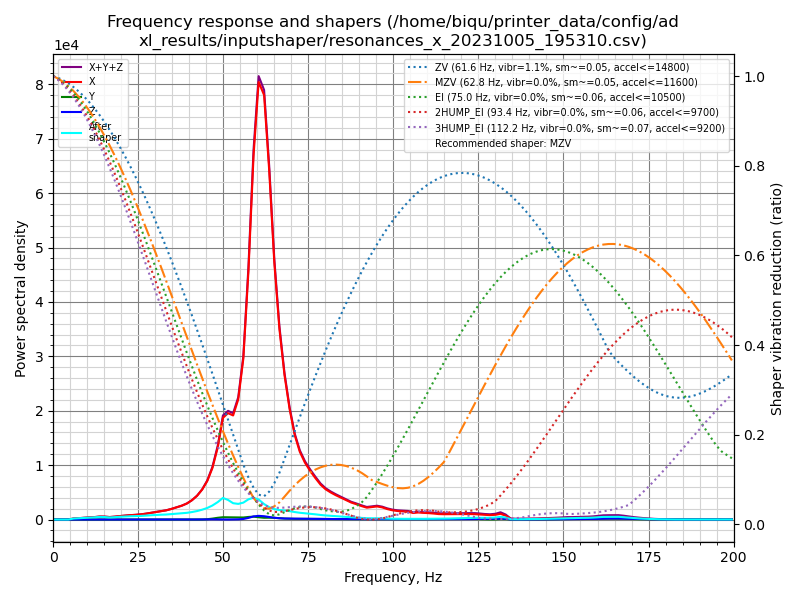

Source data for this figure (header and first rows):
freq, psd_x, psd_y, psd_z, psd_xyz
0.0, 9.749e+02, 1.293e+01, 1.458e+01, 1.002e+03
1.5, 5.824e+02, 2.564e+01, 2.329e+01, 6.313e+02
3.0, 4.403e+01, 2.491e+01, 1.961e+01, 8.855e+01
4.5, 3.044e+02, 2.533e+01, 1.878e+01, 3.485e+02
6.0, 1.145e+03, 2.250e+01, 1.976e+01, 1.188e+03
7.6, 1.934e+03, 2.282e+01, 2.082e+01, 1.978e+03
9.1, 2.834e+03, 2.125e+01, 2.114e+01, 2.877e+03
10.6, 3.952e+03, 2.383e+01, 2.031e+01, 3.996e+03
12.1, 5.442e+03, 2.542e+01, 2.218e+01, 5.490e+03
13.6, 7.402e+03, 2.437e+01, 2.285e+01, 7.449e+03
15.1, 8.070e+03, 2.997e+01, 2.334e+01, 8.123e+03
16.6, 7.650e+03, 2.643e+01, 2.285e+01, 7.700e+03
18.1, 9.578e+03, 2.240e+01, 2.015e+01, 9.621e+03
19.6, 1.251e+04, 3.031e+01, 1.964e+01, 1.256e+04
21.2, 1.537e+04, 2.899e+01, 2.258e+01, 1.542e+04
22.7, 1.838e+04, 3.122e+01, 2.095e+01, 1.844e+04
24.2, 2.096e+04, 2.891e+01, 2.066e+01, 2.101e+04
25.7, 2.451e+04, 2.553e+01, 2.306e+01, 2.456e+04
27.2, 2.928e+04, 2.825e+01, 2.486e+01, 2.933e+04
28.7, 3.550e+04, 2.779e+01, 3.052e+01, 3.556e+04
30.2, 4.241e+04, 2.680e+01, 3.556e+01, 4.247e+04
31.7, 4.931e+04, 2.681e+01, 3.616e+01, 4.937e+04
33.2, 5.637e+04, 2.670e+01, 4.085e+01, 5.644e+04
34.8, 6.838e+04, 2.972e+01, 5.718e+01, 6.847e+04
36.3, 8.235e+04, 3.231e+01, 7.166e+01, 8.245e+04
37.8, 9.649e+04, 3.560e+01, 1.020e+02, 9.662e+04
39.3, 1.162e+05, 3.969e+01, 1.382e+02, 1.164e+05
40.8, 1.454e+05, 5.365e+01, 2.159e+02, 1.456e+05
42.3, 1.853e+05, 1.479e+02, 5.076e+02, 1.860e+05
43.8, 2.419e+05, 6.765e+02, 1.127e+03, 2.437e+05
45.3, 3.218e+05, 2.752e+03, 1.722e+03, 3.263e+05
46.8, 4.430e+05, 8.132e+03, 1.956e+03, 4.531e+05
48.4, 6.448e+05, 1.581e+04, 1.342e+03, 6.619e+05
49.9, 9.347e+05, 2.129e+04, 6.011e+02, 9.566e+05
51.4, 1.007e+06, 2.122e+04, 4.304e+02, 1.029e+06
52.9, 1.014e+06, 2.110e+04, 7.682e+02, 1.036e+06
54.4, 1.203e+06, 2.023e+04, 2.078e+03, 1.225e+06
55.9, 1.656e+06, 2.116e+04, 5.974e+03, 1.683e+06
57.4, 2.625e+06, 2.744e+04, 1.734e+04, 2.670e+06
58.9, 3.944e+06, 3.134e+04, 3.403e+04, 4.010e+06
60.4, 4.865e+06, 2.533e+04, 4.094e+04, 4.931e+06
62.0, 4.845e+06, 2.029e+04, 3.785e+04, 4.903e+06
63.5, 4.082e+06, 2.148e+04, 2.950e+04, 4.133e+06
65.0, 3.077e+06, 2.074e+04, 2.106e+04, 3.119e+06
66.5, 2.335e+06, 1.622e+04, 1.613e+04, 2.367e+06
68.0, 1.808e+06, 1.231e+04, 1.317e+04, 1.834e+06
69.5, 1.413e+06, 1.040e+04, 1.215e+04, 1.435e+06
71.0, 1.104e+06, 9.090e+03, 1.169e+04, 1.125e+06
72.5, 9.035e+05, 8.870e+03, 1.151e+04, 9.239e+05
74.0, 7.749e+05, 9.296e+03, 1.148e+04, 7.957e+05
75.6, 6.726e+05, 9.604e+03, 1.103e+04, 6.933e+05
77.1, 5.864e+05, 9.266e+03, 1.007e+04, 6.058e+05
78.6, 5.040e+05, 8.445e+03, 8.919e+03, 5.213e+05
80.1, 4.454e+05, 7.744e+03, 8.275e+03, 4.614e+05
81.6, 4.059e+05, 6.919e+03, 8.046e+03, 4.209e+05
83.1, 3.715e+05, 6.462e+03, 8.136e+03, 3.861e+05
84.6, 3.398e+05, 6.267e+03, 7.908e+03, 3.539e+05
86.1, 3.081e+05, 5.728e+03, 7.397e+03, 3.212e+05
87.6, 2.741e+05, 5.441e+03, 6.922e+03, 2.865e+05
89.2, 2.501e+05, 5.786e+03, 6.767e+03, 2.626e+05
... 73 more rows
